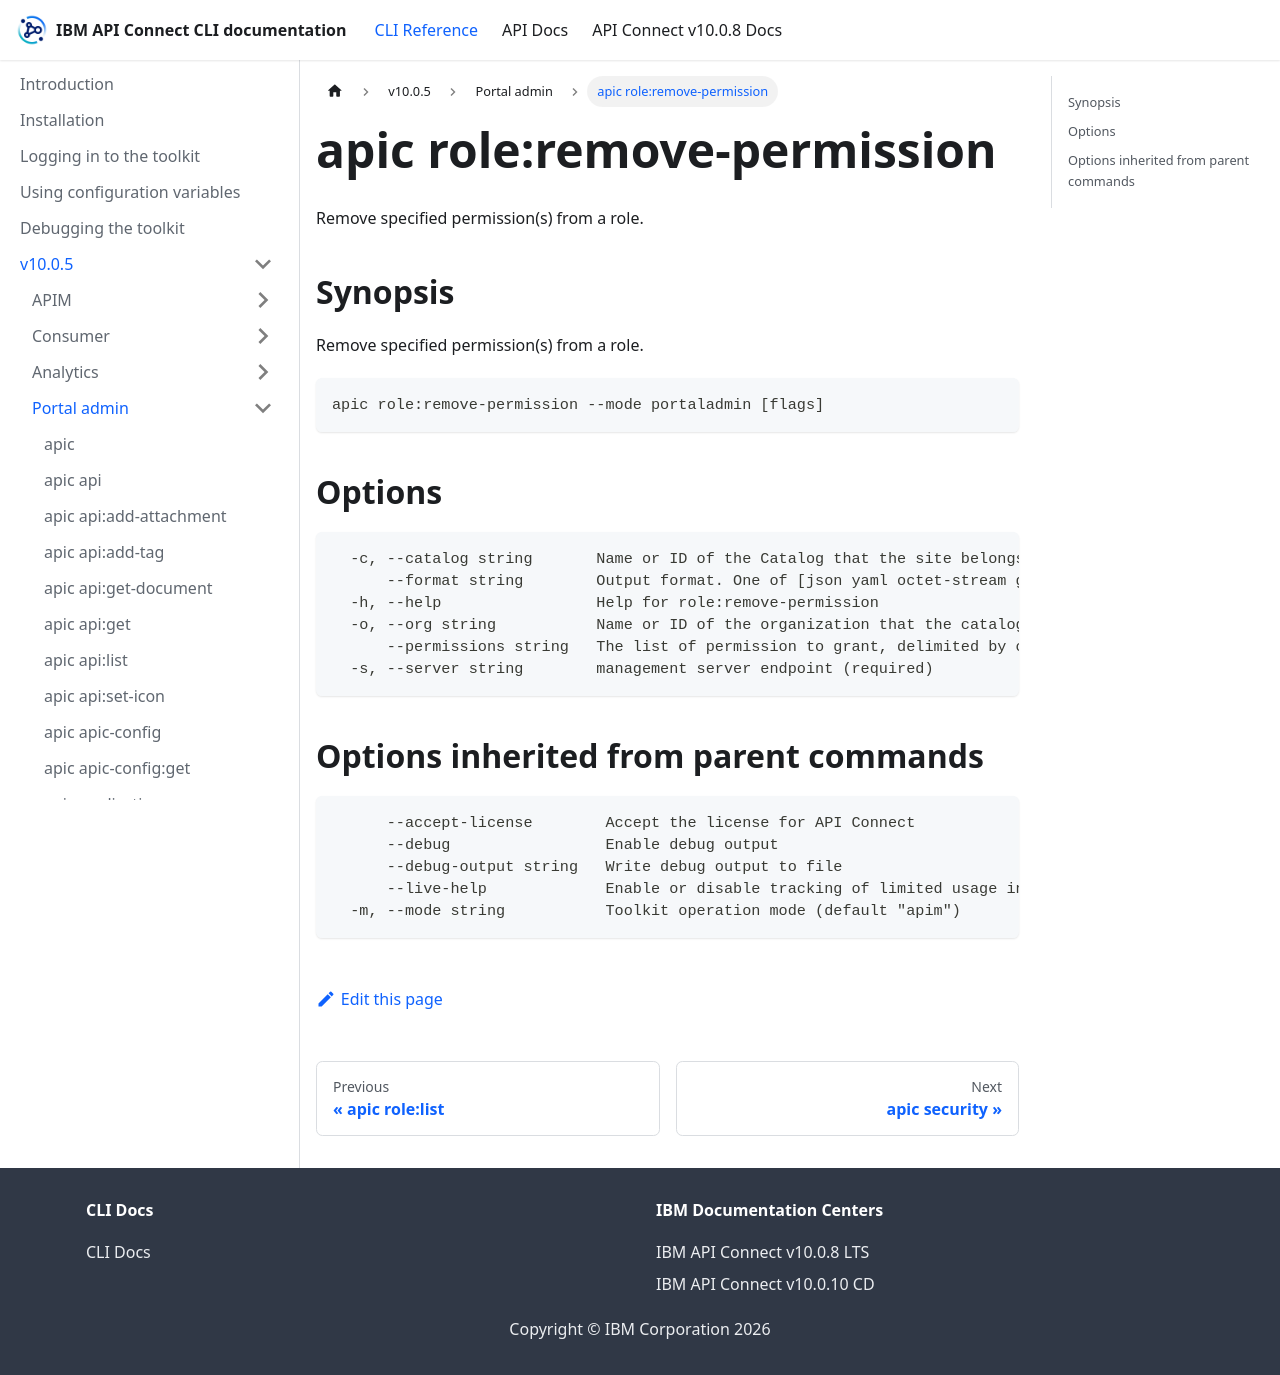

repository: ibm-apiconnect/clidocs · page: docs/v1005/portaladmin/apic_role_remove-permission.html · generator: docusaurus

# apic role:remove-permission

Remove specified permission(s) from a role.

## Synopsis

Remove specified permission(s) from a role.

```
apic role:remove-permission --mode portaladmin [flags]
```

## Options

```
  -c, --catalog string       Name or ID of the Catalog that the site belongs to. (required)
      --format string        Output format. One of [json yaml octet-stream go-template=... go-template-file=...], defaults to yaml.
  -h, --help                 Help for role:remove-permission
  -o, --org string           Name or ID of the organization that the catalog belongs to. (required)
      --permissions string   The list of permission to grant, delimited by commas. (required)
  -s, --server string        management server endpoint (required)
```

## Options inherited from parent commands

```
      --accept-license        Accept the license for API Connect
      --debug                 Enable debug output
      --debug-output string   Write debug output to file
      --live-help             Enable or disable tracking of limited usage information
  -m, --mode string           Toolkit operation mode (default "apim")
```
